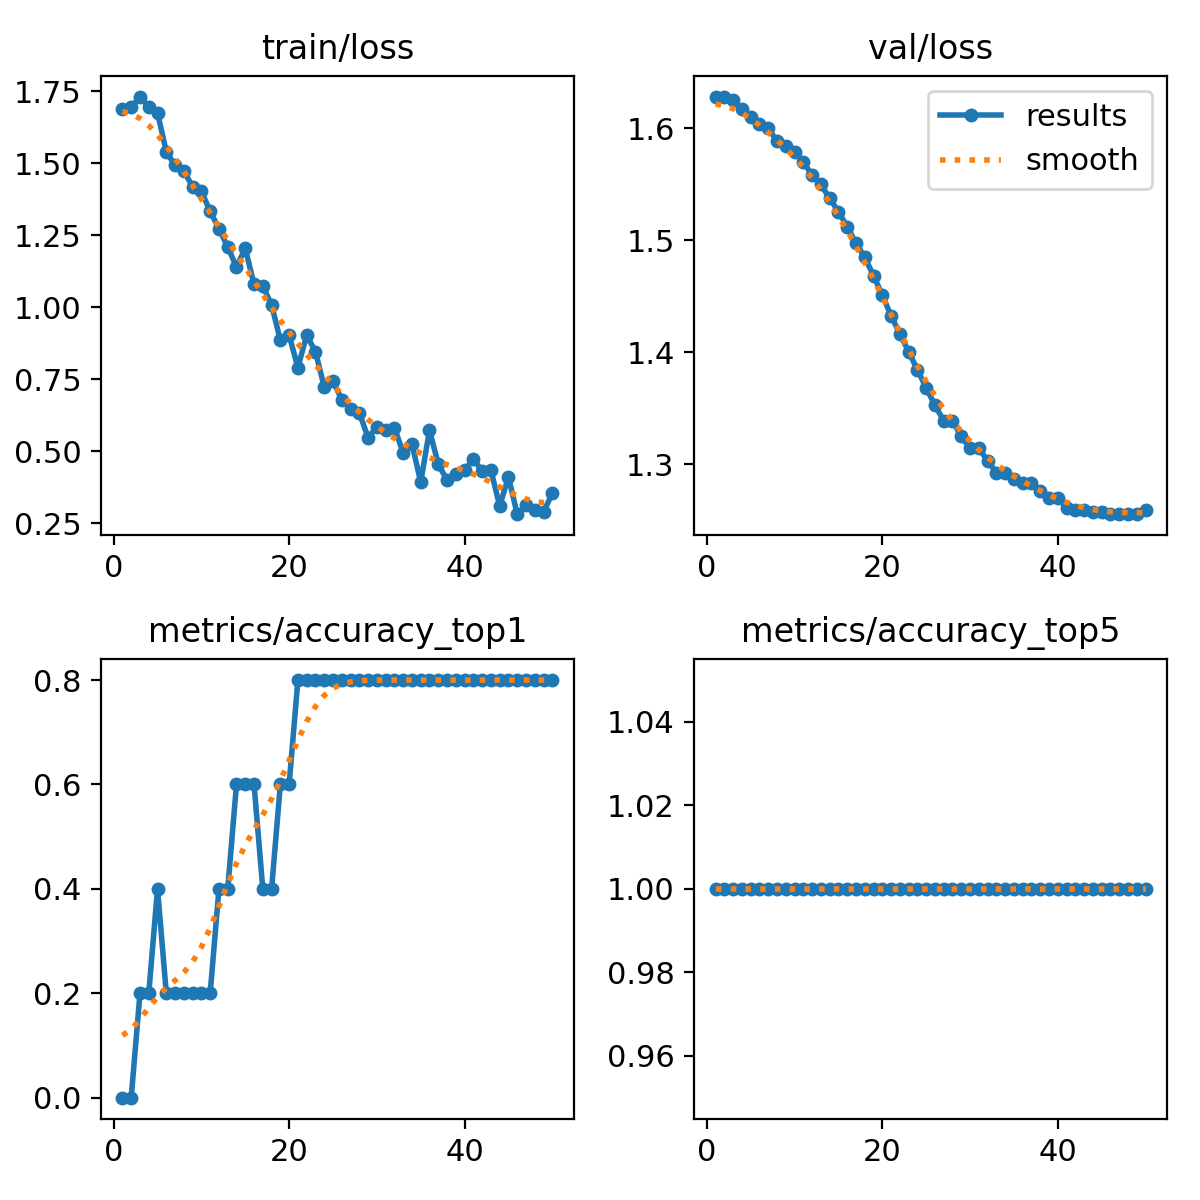

The data file committed next to this chart (first rows):
epoch, train/loss, metrics/accuracy_top1, metrics/accuracy_top5, val/loss, lr/pg0, lr/pg1, lr/pg2
1, 1.689, 0, 1, 1.628, 7.14e-06, 7.14e-06, 7.14e-06
2, 1.694, 0, 1, 1.628, 2.0996e-05, 2.0996e-05, 2.0996e-05
3, 1.732, 0.2, 1, 1.625, 3.4286e-05, 3.4286e-05, 3.4286e-05
4, 1.696, 0.2, 1, 1.617, 4.7011e-05, 4.7011e-05, 4.7011e-05
5, 1.675, 0.4, 1, 1.61, 5.9171e-05, 5.9171e-05, 5.9171e-05
6, 1.54, 0.2, 1, 1.604, 7.0765e-05, 7.0765e-05, 7.0765e-05
7, 1.493, 0.2, 1, 1.6, 8.1793e-05, 8.1793e-05, 8.1793e-05
8, 1.474, 0.2, 1, 1.588, 9.2256e-05, 9.2256e-05, 9.2256e-05
9, 1.419, 0.2, 1, 1.584, 0.0001022, 0.0001022, 0.0001022
10, 1.403, 0.2, 1, 1.579, 0.0001115, 0.0001115, 0.0001115
11, 1.333, 0.2, 1, 1.569, 0.0001202, 0.0001202, 0.0001202
12, 1.273, 0.4, 1, 1.558, 0.0001285, 0.0001285, 0.0001285
13, 1.21, 0.4, 1, 1.55, 0.0001361, 0.0001361, 0.0001361
14, 1.14, 0.6, 1, 1.537, 0.0001432, 0.0001432, 0.0001432
15, 1.205, 0.6, 1, 1.526, 0.0001497, 0.0001497, 0.0001497
16, 1.079, 0.6, 1, 1.512, 0.0001556, 0.0001556, 0.0001556
17, 1.073, 0.4, 1, 1.497, 0.000161, 0.000161, 0.000161
18, 1.009, 0.4, 1, 1.485, 0.0001658, 0.0001658, 0.0001658
19, 0.8854, 0.6, 1, 1.468, 0.00017, 0.00017, 0.00017
20, 0.903, 0.6, 1, 1.451, 0.0001737, 0.0001737, 0.0001737
21, 0.7906, 0.8, 1, 1.433, 0.0001768, 0.0001768, 0.0001768
22, 0.9032, 0.8, 1, 1.416, 0.0001794, 0.0001794, 0.0001794
23, 0.8461, 0.8, 1, 1.401, 0.0001813, 0.0001813, 0.0001813
24, 0.7234, 0.8, 1, 1.384, 0.0001828, 0.0001828, 0.0001828
25, 0.7442, 0.8, 1, 1.368, 0.0001836, 0.0001836, 0.0001836
26, 0.6792, 0.8, 1, 1.353, 0.0001839, 0.0001839, 0.0001839
27, 0.6464, 0.8, 1, 1.339, 0.0001836, 0.0001836, 0.0001836
28, 0.6335, 0.8, 1, 1.339, 0.0001828, 0.0001828, 0.0001828
29, 0.5476, 0.8, 1, 1.325, 0.0001813, 0.0001813, 0.0001813
30, 0.5846, 0.8, 1, 1.314, 0.0001794, 0.0001794, 0.0001794
31, 0.5729, 0.8, 1, 1.314, 0.0001768, 0.0001768, 0.0001768
32, 0.5818, 0.8, 1, 1.303, 0.0001737, 0.0001737, 0.0001737
33, 0.494, 0.8, 1, 1.292, 0.0001701, 0.0001701, 0.0001701
34, 0.5253, 0.8, 1, 1.292, 0.0001658, 0.0001658, 0.0001658
35, 0.3932, 0.8, 1, 1.287, 0.000161, 0.000161, 0.000161
36, 0.5727, 0.8, 1, 1.284, 0.0001556, 0.0001556, 0.0001556
37, 0.4549, 0.8, 1, 1.284, 0.0001497, 0.0001497, 0.0001497
38, 0.3997, 0.8, 1, 1.276, 0.0001432, 0.0001432, 0.0001432
39, 0.4215, 0.8, 1, 1.27, 0.0001361, 0.0001361, 0.0001361
40, 0.4333, 0.8, 1, 1.27, 0.0001285, 0.0001285, 0.0001285
41, 0.4732, 0.8, 1, 1.261, 0.0001203, 0.0001203, 0.0001203
42, 0.4309, 0.8, 1, 1.26, 0.0001115, 0.0001115, 0.0001115
43, 0.4344, 0.8, 1, 1.26, 0.0001022, 0.0001022, 0.0001022
44, 0.3099, 0.8, 1, 1.257, 9.2307e-05, 9.2307e-05, 9.2307e-05
45, 0.411, 0.8, 1, 1.257, 8.1847e-05, 8.1847e-05, 8.1847e-05
46, 0.2814, 0.8, 1, 1.255, 7.0822e-05, 7.0822e-05, 7.0822e-05
47, 0.3126, 0.8, 1, 1.255, 5.9231e-05, 5.9231e-05, 5.9231e-05
48, 0.2961, 0.8, 1, 1.256, 4.7074e-05, 4.7074e-05, 4.7074e-05
49, 0.2877, 0.8, 1, 1.256, 3.4352e-05, 3.4352e-05, 3.4352e-05
50, 0.355, 0.8, 1, 1.259, 2.1064e-05, 2.1064e-05, 2.1064e-05
